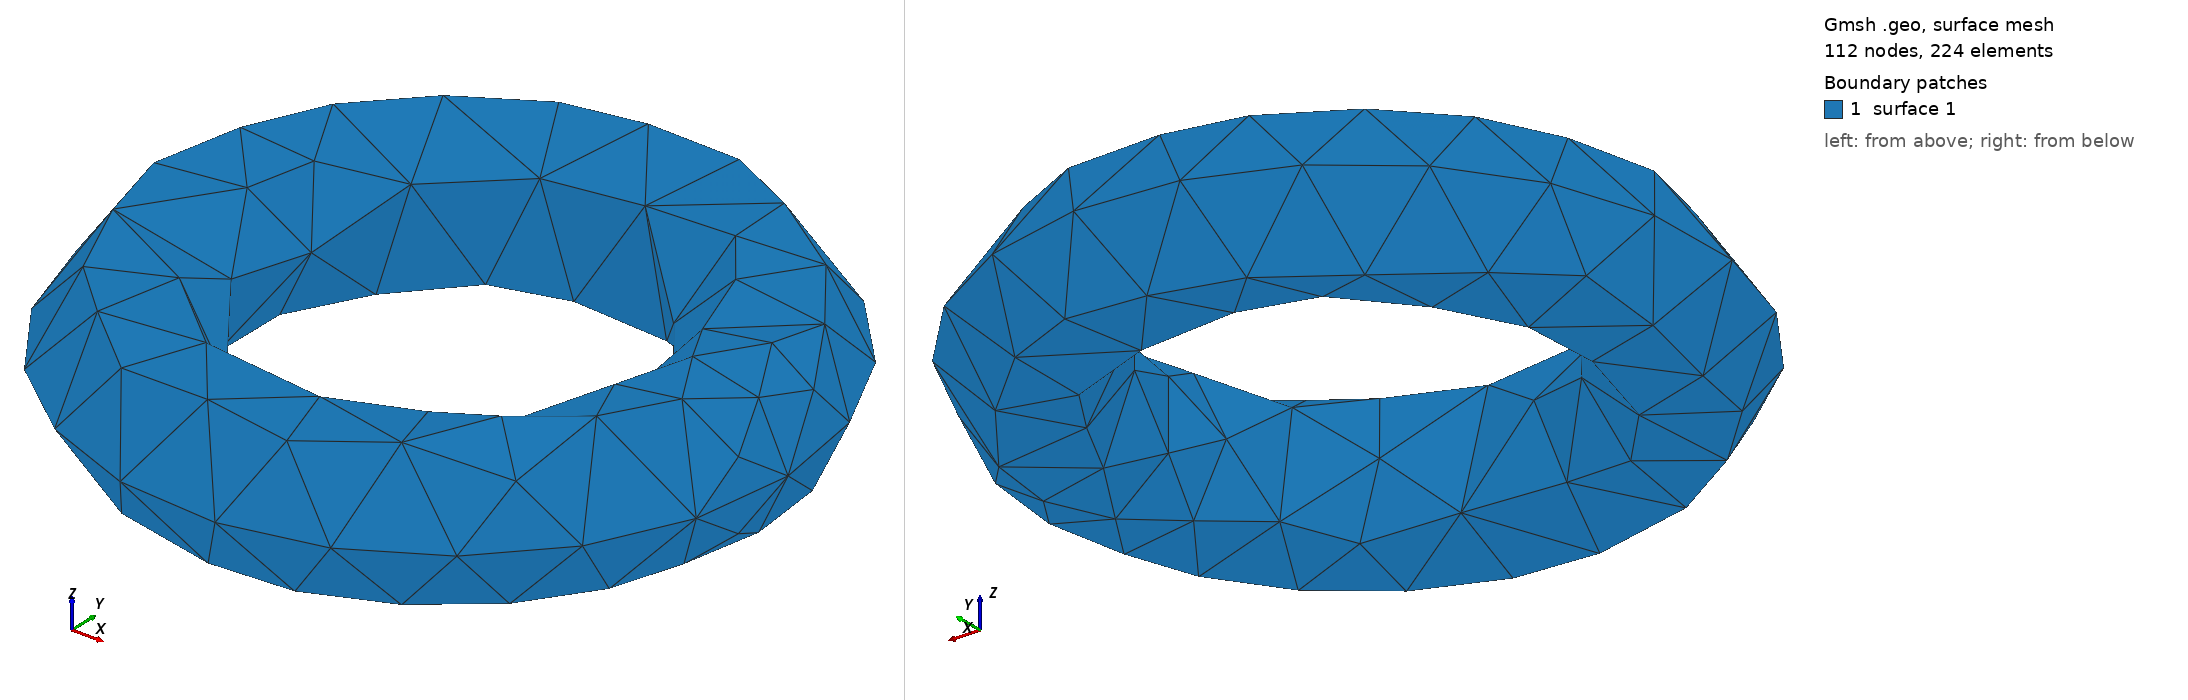

Gmsh geometry script, surface-meshed: 112 nodes, 224 surface elements. Boundary patches (legend numbers): 1 surface 1. Left view from above one corner, right view from below the opposite corner. The script declares no physical surfaces, so the legend lists its geometric surfaces. The drawing asked Gmsh for element sizes between 1% and 20% of the model's largest extent; the script's own settings can give other sizes.

=== torus_shell.geo (drawn) ===
SetFactory("OpenCASCADE");

R  = 1.0;   // major radius
r  = 0.30;  // minor radius
lc = 0.05;  // target mesh size

Mesh.CharacteristicLengthMin = lc;
Mesh.CharacteristicLengthMax = lc;

Torus(1) = {0, 0, 0, R, r, 2*Pi};
s[] = Boundary{ Volume{1}; };
Delete{ Volume{1}; };
